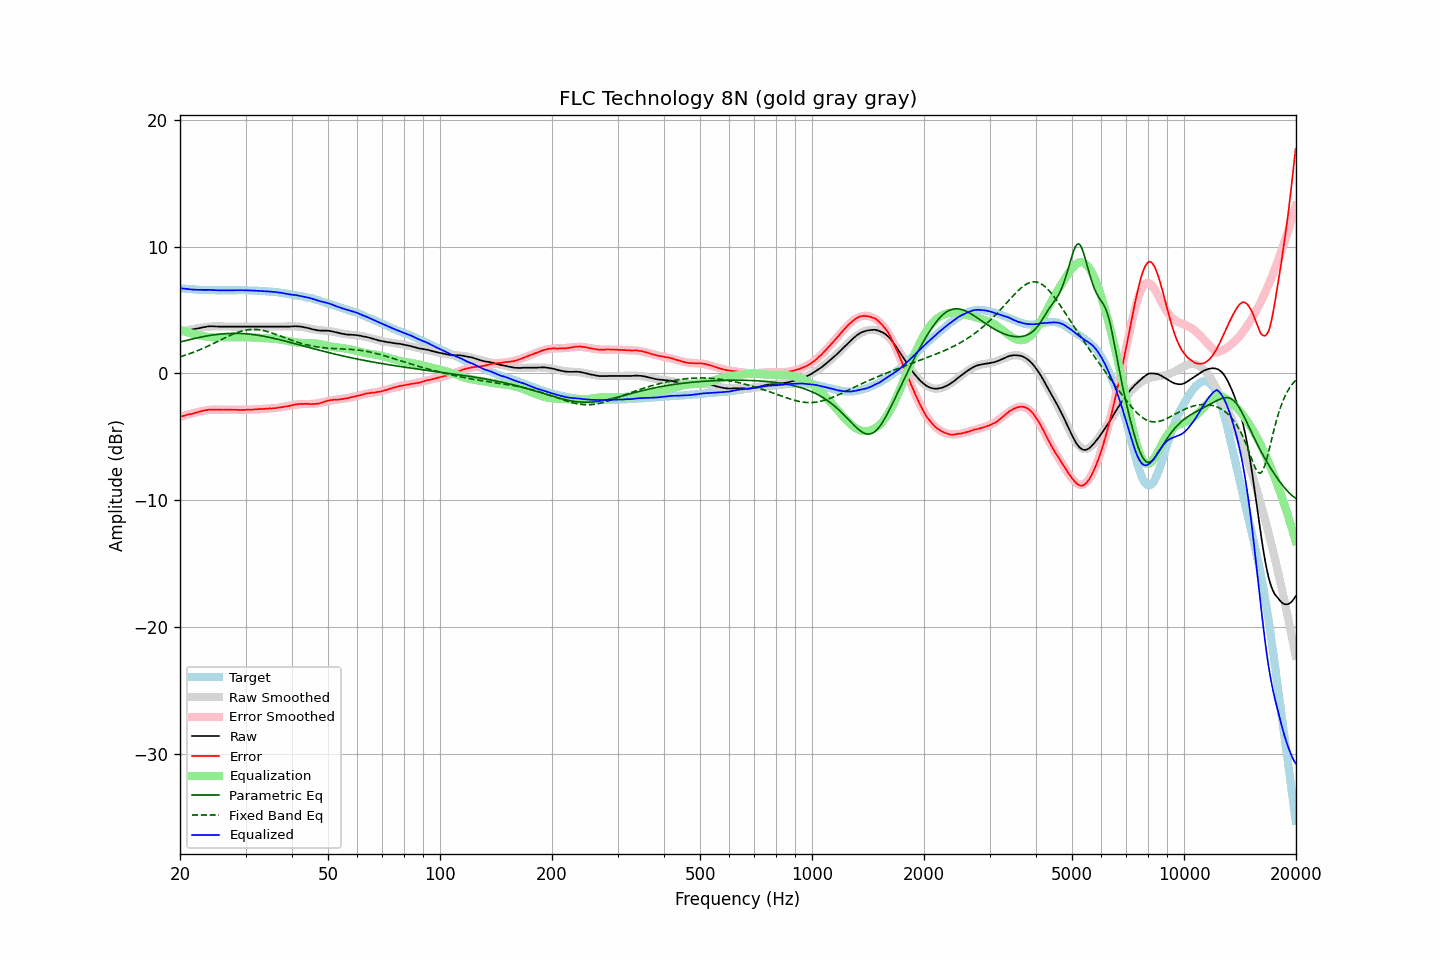

The data file committed next to this chart (first rows):
frequency, raw, error, smoothed, error_smoothed, equalization, parametric_eq, fixed_band_eq, equalized_raw, equalized_smoothed, target
20.00, 3.31, -3.41, 3.29, -3.43, 3.43, 2.48, 1.31, 6.74, 6.72, 6.71
20.20, 3.33, -3.38, 3.32, -3.39, 3.39, 2.51, 1.35, 6.71, 6.71, 6.70
20.40, 3.35, -3.35, 3.35, -3.35, 3.35, 2.54, 1.39, 6.69, 6.69, 6.69
20.61, 3.38, -3.31, 3.37, -3.31, 3.31, 2.57, 1.43, 6.69, 6.68, 6.68
20.81, 3.40, -3.27, 3.40, -3.27, 3.27, 2.61, 1.47, 6.67, 6.67, 6.66
21.02, 3.42, -3.24, 3.42, -3.23, 3.23, 2.64, 1.52, 6.65, 6.66, 6.65
21.23, 3.44, -3.21, 3.45, -3.20, 3.20, 2.67, 1.56, 6.64, 6.65, 6.64
21.44, 3.46, -3.20, 3.47, -3.17, 3.17, 2.70, 1.61, 6.62, 6.64, 6.65
21.66, 3.48, -3.16, 3.50, -3.13, 3.13, 2.73, 1.65, 6.61, 6.63, 6.63
21.87, 3.51, -3.13, 3.52, -3.10, 3.10, 2.76, 1.70, 6.61, 6.62, 6.63
22.09, 3.53, -3.09, 3.54, -3.07, 3.07, 2.79, 1.75, 6.60, 6.61, 6.61
22.31, 3.55, -3.06, 3.56, -3.05, 3.05, 2.81, 1.80, 6.59, 6.61, 6.60
22.54, 3.58, -3.02, 3.59, -3.01, 3.01, 2.84, 1.85, 6.59, 6.60, 6.59
22.76, 3.61, -2.99, 3.61, -2.98, 2.98, 2.87, 1.91, 6.59, 6.60, 6.59
22.99, 3.64, -2.95, 3.63, -2.96, 2.96, 2.89, 1.96, 6.60, 6.59, 6.58
23.22, 3.66, -2.92, 3.65, -2.93, 2.93, 2.92, 2.02, 6.59, 6.58, 6.57
23.45, 3.68, -2.91, 3.67, -2.91, 2.91, 2.94, 2.08, 6.59, 6.58, 6.58
23.69, 3.70, -2.88, 3.68, -2.89, 2.89, 2.96, 2.13, 6.59, 6.57, 6.57
23.92, 3.72, -2.85, 3.69, -2.88, 2.88, 2.99, 2.19, 6.59, 6.57, 6.56
24.16, 3.72, -2.86, 3.70, -2.86, 2.86, 3.01, 2.25, 6.58, 6.57, 6.57
24.40, 3.72, -2.86, 3.71, -2.86, 2.86, 3.03, 2.31, 6.57, 6.57, 6.57
24.65, 3.72, -2.85, 3.71, -2.85, 2.85, 3.04, 2.38, 6.57, 6.56, 6.56
24.89, 3.71, -2.86, 3.71, -2.85, 2.85, 3.06, 2.44, 6.56, 6.56, 6.56
25.14, 3.71, -2.85, 3.71, -2.85, 2.85, 3.08, 2.50, 6.55, 6.56, 6.55
25.39, 3.70, -2.86, 3.71, -2.85, 2.85, 3.09, 2.56, 6.55, 6.56, 6.55
25.65, 3.70, -2.86, 3.71, -2.85, 2.85, 3.11, 2.63, 6.55, 6.56, 6.55
25.91, 3.70, -2.86, 3.71, -2.85, 2.85, 3.12, 2.69, 6.55, 6.56, 6.55
26.16, 3.70, -2.87, 3.70, -2.85, 2.85, 3.13, 2.75, 6.55, 6.55, 6.56
26.43, 3.70, -2.86, 3.70, -2.86, 2.86, 3.14, 2.81, 6.55, 6.56, 6.55
26.69, 3.70, -2.86, 3.70, -2.86, 2.86, 3.15, 2.88, 6.56, 6.56, 6.55
26.96, 3.70, -2.86, 3.70, -2.86, 2.86, 3.15, 2.93, 6.56, 6.56, 6.55
27.23, 3.70, -2.86, 3.70, -2.86, 2.86, 3.16, 2.99, 6.56, 6.56, 6.55
27.50, 3.70, -2.86, 3.70, -2.86, 2.86, 3.16, 3.05, 6.56, 6.56, 6.55
27.77, 3.70, -2.87, 3.70, -2.87, 2.87, 3.16, 3.10, 6.56, 6.56, 6.56
28.05, 3.70, -2.86, 3.70, -2.87, 2.87, 3.16, 3.15, 6.56, 6.56, 6.55
28.33, 3.70, -2.87, 3.70, -2.87, 2.87, 3.16, 3.20, 6.56, 6.56, 6.56
28.62, 3.70, -2.87, 3.70, -2.87, 2.87, 3.16, 3.25, 6.57, 6.57, 6.56
28.90, 3.70, -2.88, 3.70, -2.87, 2.87, 3.16, 3.29, 6.56, 6.56, 6.57
29.19, 3.70, -2.88, 3.70, -2.87, 2.87, 3.15, 3.33, 6.56, 6.56, 6.57
29.48, 3.70, -2.87, 3.70, -2.87, 2.87, 3.15, 3.36, 6.56, 6.56, 6.56
29.78, 3.70, -2.87, 3.70, -2.86, 2.86, 3.14, 3.39, 6.56, 6.56, 6.56
30.08, 3.70, -2.87, 3.70, -2.86, 2.86, 3.13, 3.42, 6.56, 6.56, 6.56
30.38, 3.70, -2.85, 3.70, -2.86, 2.86, 3.12, 3.44, 6.55, 6.55, 6.54
30.68, 3.70, -2.85, 3.70, -2.85, 2.85, 3.11, 3.46, 6.55, 6.55, 6.54
30.99, 3.70, -2.85, 3.70, -2.85, 2.85, 3.09, 3.47, 6.54, 6.54, 6.54
31.30, 3.70, -2.85, 3.70, -2.84, 2.84, 3.08, 3.47, 6.54, 6.54, 6.54
31.61, 3.70, -2.84, 3.70, -2.83, 2.83, 3.06, 3.47, 6.53, 6.53, 6.53
31.93, 3.70, -2.82, 3.70, -2.83, 2.83, 3.04, 3.47, 6.53, 6.53, 6.51
32.24, 3.70, -2.83, 3.70, -2.82, 2.82, 3.02, 3.46, 6.52, 6.52, 6.52
32.57, 3.70, -2.81, 3.70, -2.81, 2.81, 3.00, 3.45, 6.51, 6.51, 6.50
32.89, 3.70, -2.81, 3.70, -2.81, 2.81, 2.98, 3.43, 6.50, 6.50, 6.50
33.22, 3.70, -2.80, 3.70, -2.80, 2.80, 2.96, 3.41, 6.50, 6.50, 6.49
33.55, 3.70, -2.80, 3.70, -2.79, 2.79, 2.94, 3.38, 6.49, 6.49, 6.49
33.89, 3.70, -2.79, 3.70, -2.79, 2.79, 2.91, 3.35, 6.48, 6.48, 6.48
34.23, 3.70, -2.77, 3.70, -2.78, 2.78, 2.89, 3.32, 6.48, 6.48, 6.46
34.57, 3.70, -2.77, 3.70, -2.77, 2.77, 2.86, 3.28, 6.47, 6.47, 6.46
34.92, 3.70, -2.75, 3.70, -2.76, 2.76, 2.84, 3.24, 6.46, 6.46, 6.44
35.27, 3.70, -2.77, 3.70, -2.75, 2.75, 2.81, 3.20, 6.45, 6.45, 6.46
35.62, 3.70, -2.74, 3.70, -2.74, 2.74, 2.78, 3.16, 6.44, 6.44, 6.43
35.97, 3.70, -2.74, 3.70, -2.73, 2.73, 2.75, 3.11, 6.42, 6.42, 6.43
... 635 more rows
